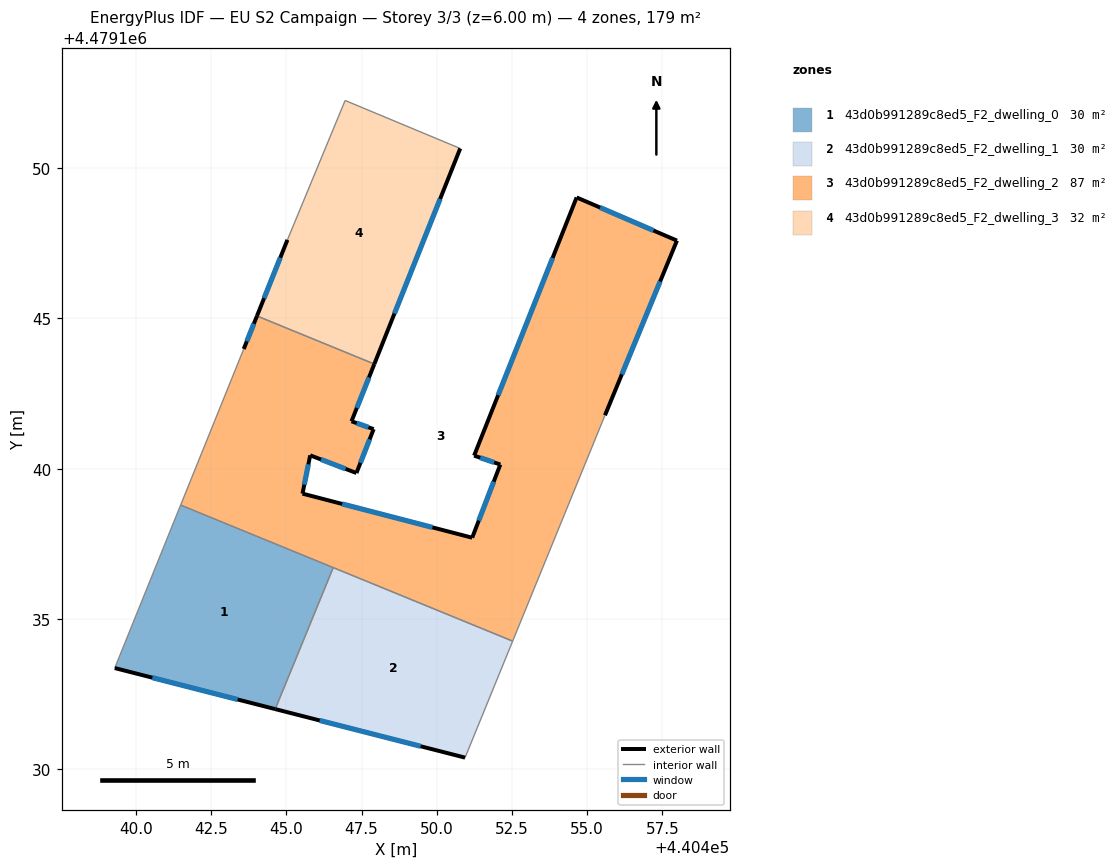
=== STOREY PLAN SPEC (per zone: floor XY polygon, exterior-wall plan segments, windows/doors) ===
zone 1: 43d0b991289c8ed5_F2_dwelling_0  (29.9 m²)
  floor: (440444.63, 4479132.00) (440446.56, 4479136.71) (440441.48, 4479138.79) (440439.29, 4479133.37)
  exterior wall: (440444.63, 4479132.00) – (440439.29, 4479133.37)  [5.5 m]
    window: (440443.38, 4479132.32) – (440440.54, 4479133.05)  [4.7 m²]
  interior walls: 3
zone 2: 43d0b991289c8ed5_F2_dwelling_1  (29.9 m²)
  floor: (440450.94, 4479130.39) (440452.52, 4479134.26) (440446.56, 4479136.71) (440444.63, 4479132.00)
  exterior wall: (440450.94, 4479130.39) – (440444.63, 4479132.00)  [6.5 m]
    window: (440449.46, 4479130.77) – (440446.11, 4479131.63)  [5.5 m²]
  interior walls: 3
zone 3: 43d0b991289c8ed5_F2_dwelling_2  (87.2 m²)
  floor: (440452.52, 4479134.26) (440455.59, 4479141.78) (440457.99, 4479147.58) (440454.65, 4479149.02) (440451.24, 4479140.43) (440452.11, 4479140.14) (440451.18, 4479137.70) (440445.53, 4479139.17) (440445.79, 4479140.44) (440447.33, 4479139.86) (440447.90, 4479141.32) (440447.16, 4479141.58) (440447.92, 4479143.48) (440444.02, 4479145.08) (440443.58, 4479143.98) (440441.48, 4479138.79)
  exterior wall: (440447.33, 4479139.86) – (440445.79, 4479140.44)  [1.6 m]
    window: (440446.97, 4479139.99) – (440446.15, 4479140.31)  [1.4 m²]
  exterior wall: (440445.79, 4479140.44) – (440445.53, 4479139.17)  [1.3 m]
    window: (440445.73, 4479140.15) – (440445.59, 4479139.47)  [1.1 m²]
  exterior wall: (440445.53, 4479139.17) – (440451.18, 4479137.70)  [5.8 m]
    window: (440446.86, 4479138.83) – (440449.86, 4479138.05)  [4.9 m²]
  exterior wall: (440451.18, 4479137.70) – (440452.11, 4479140.14)  [2.6 m]
    window: (440451.40, 4479138.27) – (440451.90, 4479139.57)  [2.2 m²]
  exterior wall: (440452.11, 4479140.14) – (440451.24, 4479140.43)  [0.9 m]
    window: (440451.91, 4479140.21) – (440451.45, 4479140.36)  [0.8 m²]
  exterior wall: (440451.24, 4479140.43) – (440454.65, 4479149.02)  [9.2 m]
    window: (440452.04, 4479142.44) – (440453.85, 4479147.01)  [7.8 m²]
  exterior wall: (440454.65, 4479149.02) – (440457.99, 4479147.58)  [3.6 m]
    window: (440455.43, 4479148.68) – (440457.21, 4479147.92)  [3.1 m²]
  exterior wall: (440457.99, 4479147.58) – (440455.59, 4479141.78)  [6.3 m]
    window: (440457.43, 4479146.22) – (440456.16, 4479143.14)  [5.3 m²]
  exterior wall: (440443.58, 4479143.98) – (440444.02, 4479145.08)  [1.2 m]
    window: (440443.68, 4479144.24) – (440443.92, 4479144.82)  [1.0 m²]
  exterior wall: (440447.92, 4479143.48) – (440447.16, 4479141.58)  [2.0 m]
    window: (440447.75, 4479143.03) – (440447.34, 4479142.02)  [1.7 m²]
  exterior wall: (440447.16, 4479141.58) – (440447.90, 4479141.32)  [0.8 m]
    window: (440447.34, 4479141.51) – (440447.73, 4479141.38)  [0.7 m²]
  exterior wall: (440447.90, 4479141.32) – (440447.33, 4479139.86)  [1.6 m]
    window: (440447.77, 4479140.97) – (440447.46, 4479140.20)  [1.3 m²]
  interior walls: 5
zone 4: 43d0b991289c8ed5_F2_dwelling_3  (32.4 m²)
  floor: (440447.92, 4479143.48) (440450.78, 4479150.65) (440446.95, 4479152.25) (440445.03, 4479147.61) (440444.02, 4479145.08)
  exterior wall: (440444.02, 4479145.08) – (440445.03, 4479147.61)  [2.7 m]
    window: (440444.26, 4479145.67) – (440444.80, 4479147.02)  [2.3 m²]
  exterior wall: (440450.78, 4479150.65) – (440447.92, 4479143.48)  [7.7 m]
    window: (440450.11, 4479148.97) – (440448.59, 4479145.16)  [6.5 m²]
  interior walls: 3

=== DERIVED (storey summary) ===
Building: EU S2 Campaign
Storey: 3 of 3  (floor level z = 6.00 m)
Storey gross floor area: 179.4 m²
Zones on this storey: 4
  - 43d0b991289c8ed5_F2_dwelling_0: floor 29.9 m²; exterior wall 5.5 m (16.5 m²); 1 window(s) 4.7 m²; WWR 28.3%
  - 43d0b991289c8ed5_F2_dwelling_1: floor 29.9 m²; exterior wall 6.5 m (19.6 m²); 1 window(s) 5.5 m²; WWR 28.3%
  - 43d0b991289c8ed5_F2_dwelling_2: floor 87.2 m²; exterior wall 37.0 m (111.1 m²); 12 window(s) 31.4 m²; WWR 28.3%
  - 43d0b991289c8ed5_F2_dwelling_3: floor 32.4 m²; exterior wall 10.4 m (31.3 m²); 2 window(s) 8.9 m²; WWR 28.3%
Zone adjacency (shared interzone walls):
  - 43d0b991289c8ed5_F2_dwelling_0 ↔ 43d0b991289c8ed5_F2_dwelling_1
  - 43d0b991289c8ed5_F2_dwelling_0 ↔ 43d0b991289c8ed5_F2_dwelling_2
  - 43d0b991289c8ed5_F2_dwelling_1 ↔ 43d0b991289c8ed5_F2_dwelling_2
  - 43d0b991289c8ed5_F2_dwelling_2 ↔ 43d0b991289c8ed5_F2_dwelling_3